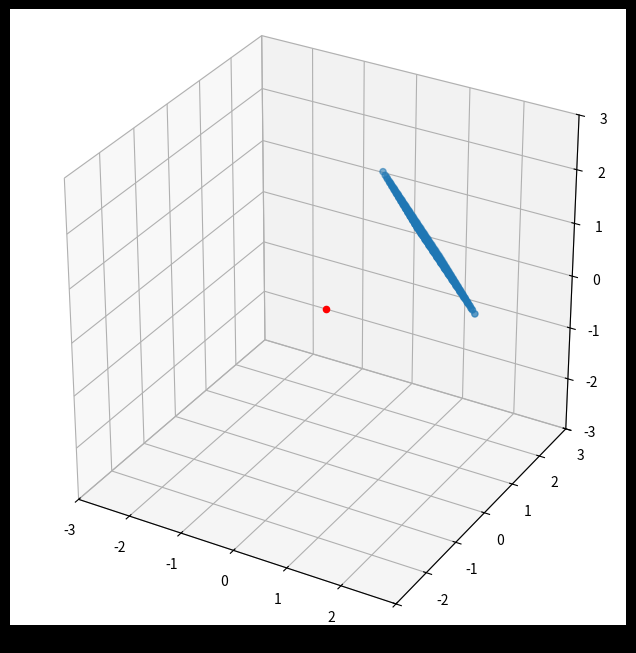

Here is the Python script that generated this plot:
import numpy as np
import matplotlib.pyplot as plt

def rotate_point(v,k,theta):
    return v*np.cos(theta) + np.cross(k,v)*np.sin(theta) + k * np.dot(k,v)*(1-np.cos(theta))
n = 15
domain = [-1,1]
y,z = np.meshgrid(np.linspace(domain[0],domain[1],n+1),np.linspace(domain[0],domain[1],n+1))
x = np.zeros_like(y)
points = np.stack([x,y,z],axis = -1)
points = points.reshape((points.size//3,3))

points += np.array([2,0,0])

yaxis = np.array([0,-1,0])
zaxis = np.array([0,0,1])
elev = 30
azim = 45
points = np.apply_along_axis(lambda v: rotate_point(v,yaxis,np.deg2rad(elev)),-1,points)
points = np.apply_along_axis(lambda v: rotate_point(v,zaxis,np.deg2rad(azim)),-1,points)

x = points[:,0]
y = points[:,1]
z = points[:,2]
fig = plt.figure(figsize=(8, 8),facecolor='k')
ax = fig.add_subplot(111, projection='3d')
ax.set_box_aspect((1,1,1))
ax.set_xlim([-3,3])
ax.set_ylim([-3,3])
ax.set_zlim([-3,3])
ax.scatter(x,y,z)
ax.scatter(0,0,0,c='r')
plt.show()
